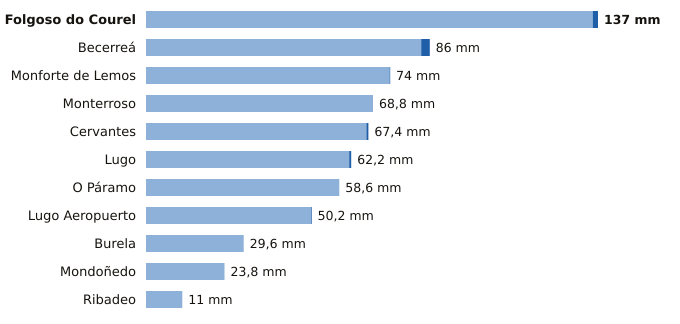

Values plotted in this chart, from the file beside it:
estacion, provincia, indicativo, mm_6_dias_anteriores, mm_hoy, mm_7_dias, horas_de_hoy
Folgoso do Courel, Lugo, 1658, 135.4, 1.6, 137.0, 8
Becerreá, Lugo, 1521X, 83.4, 2.6, 86.0, 7
Monforte de Lemos, Lugo, 1679A, 73.8, 0.2, 74.0, 6
Monterroso, Lugo, 1446X, 68.8, 0.0, 68.8, 9
Cervantes, Lugo, 1297E, 66.8, 0.6, 67.4, 5
Lugo, Lugo, 1518A, 61.6, 0.6, 62.2, 8
O Páramo, Lugo, 1521I, 58.6, 0.0, 58.6, 5
Lugo Aeropuerto, Lugo, 1505, 50.0, 0.2, 50.2, 9
Burela, Lugo, 1347T, 29.6, 0.0, 29.6, 7
Mondoñedo, Lugo, 1344X, 23.8, 0.0, 23.8, 6
Ribadeo, Lugo, 1342X, 11.0, 0.0, 11.0, 6
